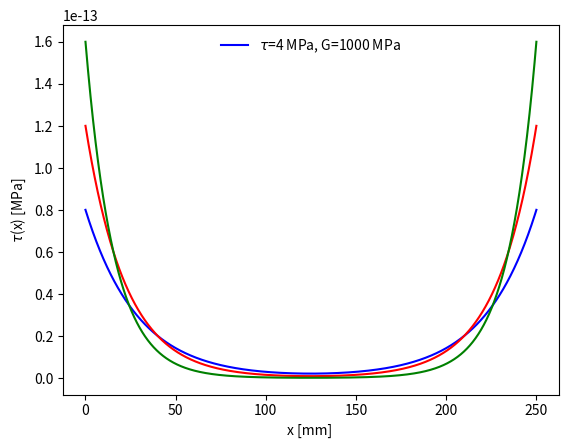

Write the Python code that produced this figure.
'''
Created on 28. sep. 2019

@author: Martinskole
'''
from math import sqrt, sinh, cosh, tanh
import matplotlib.pylab as plt

b = 100
t_1 = 50
t_2 = 50
d_g = 1
l = 250
E_1 = 10000
E_2 = 10000
Glue_line = b*d_g
G_1 = 300
G_2 = 500
G_3 = 1000
tau_1 = 2 
tau_2 = 3 
tau_3 = 4 

#G_values=[G_1, G_2, G_3]
#Tau_values = [tau_1, tau_2, tau_3]

A_1 = b*t_1
A_2 = b*t_2
alpha = E_1*A_1/(E_2*A_2) # alpha=1

#r = G_values[i]/d_g
r_1 = G_1/d_g
r_2 = G_2/d_g
r_3 = G_3/d_g

#w = sqrt(b*r*l**2*(1+alpha)/(E_1*A_1))
w_1 = sqrt(b*r_1*l**2*(1+alpha)/(E_1*A_1))
w_2 = sqrt(b*r_2*l**2*(1+alpha)/(E_1*A_1))
w_3 = sqrt(b*r_3*l**2*(1+alpha)/(E_1*A_1))

#F_max = (Tau_values[i])*w/(r*l)*(1/(E_1*A_1*sinh(w))+1/E_2*A_2*tanh(w))**-1
F_max_1 = tau_1*w_1/(r_1*l*10**6)*(1/(E_1*A_1*sinh(w_1))+1/E_2*A_2*tanh(w_1))**-1 #divide by 10^6 for MPa
F_max_2 = tau_2*w_2/(r_2*l*10**6)*(1/(E_1*A_1*sinh(w_2))+1/E_2*A_2*tanh(w_2))**-1
F_max_3 = tau_3*w_3/(r_3*l*10**6)*(1/(E_1*A_1*sinh(w_3))+1/E_2*A_2*tanh(w_3))**-1

tau_m_1 = F_max_1/(b*l)
tau_m_2 = F_max_2/(b*l)
tau_m_3 = F_max_3/(b*l)
    
L = 250.
dx = 0.1
N = int(L/dx) + 1

X2 = []
Y2 = []
A = []
B = []
C = []
D = []

for n in range(N):
    x = n*dx
    # tau = tau_m*w/((1+alpha)*sinh(w)) * (alpha*cosh(w*x/l)+cosh(w*(1-x/l)))
    tau_1 = tau_m_1*w_1/((1+alpha)*sinh(w_1))*(alpha*cosh(w_1*x/l)+cosh(w_1*(1-x/l)))
    tau_2 = tau_m_2*w_2/((1+alpha)*sinh(w_2))*(alpha*cosh(w_2*x/l)+cosh(w_2*(1-x/l)))
    tau_3 = tau_m_3*w_3/((1+alpha)*sinh(w_3))*(alpha*cosh(w_3*x/l)+cosh(w_3*(1-x/l)))
    
    y_1 = tau_1
    X2.append(x)
    Y2.append(y_1)
    
    y_2 = tau_2
    A.append(x)
    B.append(y_2)
    
    y_3 = tau_3
    C.append(x)
    D.append(y_3)

plt.plot(X2,Y2,'b')
plt.xlabel("x [mm] ")
plt.ylabel(r'$\tau$(x) [MPa]')
plt.legend([r'$\tau$=2 MPa, G=300 MPa'], loc='best', frameon=False)
plt.show()

plt.plot(A,B,'r')
plt.xlabel("x [mm] ")
plt.ylabel(r'$\tau$(x) [MPa]')
plt.legend([r'$\tau$=3 MPa, G=500 MPa'], loc='best', frameon=False)
plt.show()

plt.plot(C,D,'g')
plt.xlabel("x [mm] ")
plt.ylabel(r'$\tau$(x) [MPa]')
plt.legend([r'$\tau$=4 MPa, G=1000 MPa'], loc='best', frameon=False)
plt.show()

